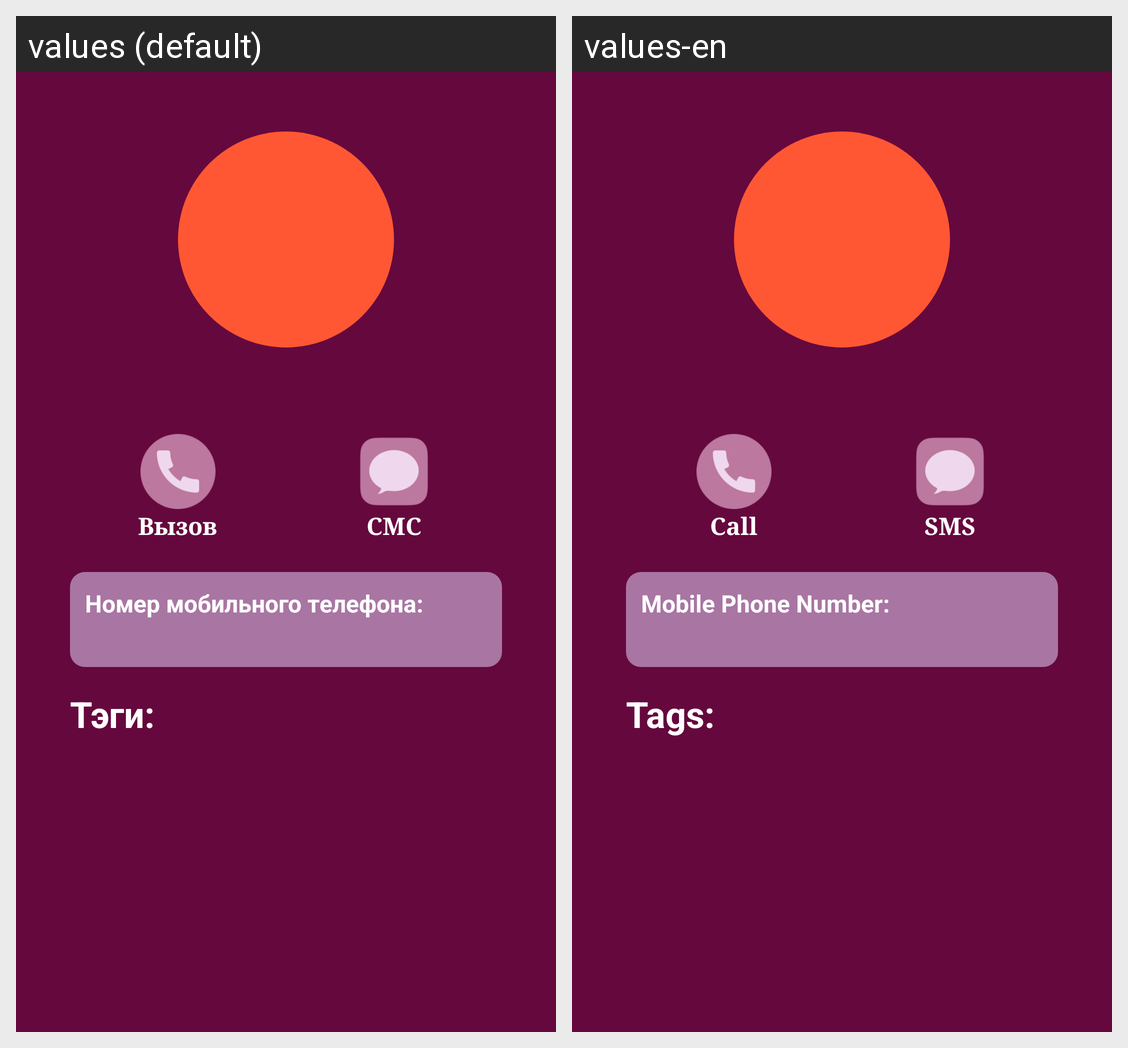

Here is an Android app screen in its default locale and in the app's own translations. Write out the translated-string differences for the strings that appear on this screen.
Android screen res/layout/fragment_contact_details.xml rendered under 2 locales, left to right: values (default), values-en. Device: Nexus 5 (rendered at 1080×1920; each locale shown at half size, 540×960, under a caption strip naming it); theme Theme.Contacts.
Strings drawn on this screen, with the default value and each locale's value (text and hints the layout hard-codes, and strings that could not be matched under every locale, appear in the picture but are not listed):

call
  values: Вызов
  values-en: Call

sms
  values: СМС
  values-en: SMS

contact_information
  values: Номер мобильного телефона:
  values-en: Mobile Phone Number:

tags
  values: Тэги:
  values-en: Tags:
